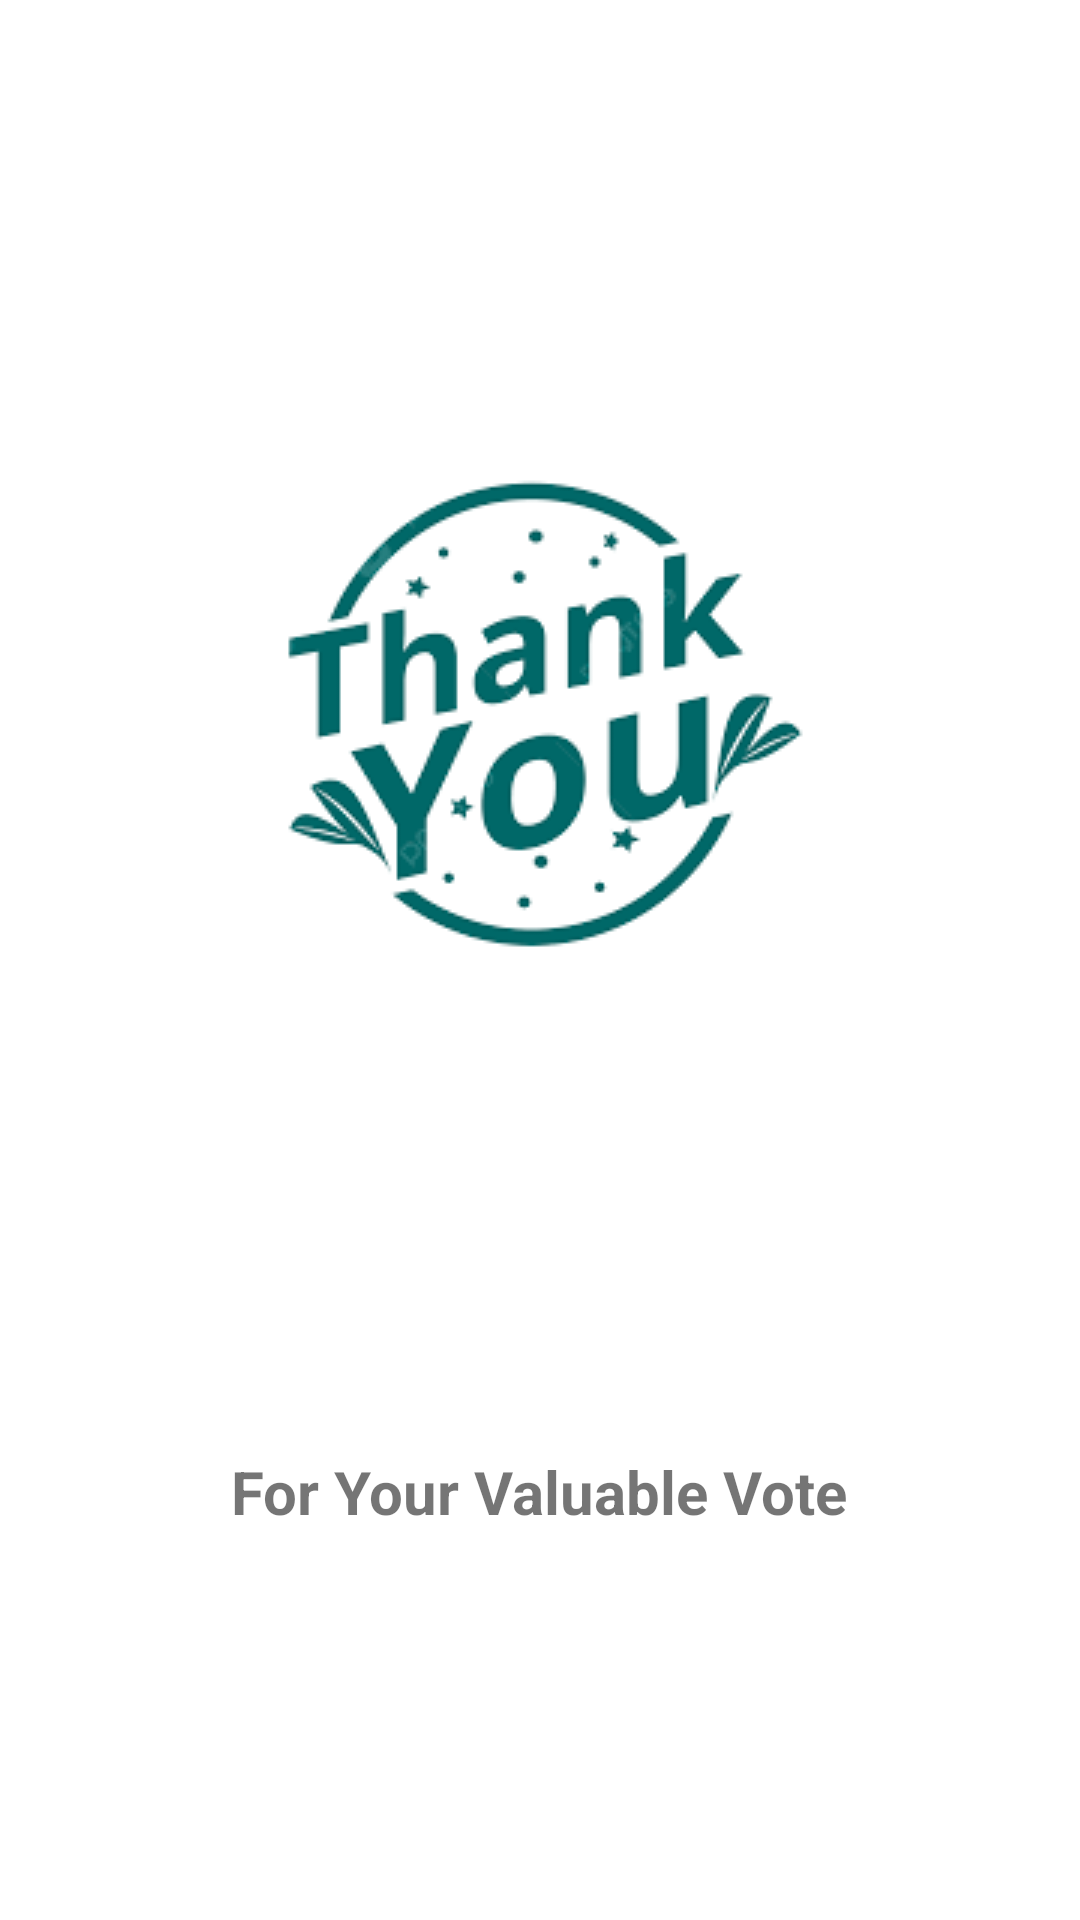

Layout XML and referenced resources for this Android screen:
<!-- AndroidManifest.xml: application theme Theme.EVoting -->
<!-- res/layout/activity_main2.xml -->
<?xml version="1.0" encoding="utf-8"?>
<androidx.constraintlayout.widget.ConstraintLayout
    xmlns:android="http://schemas.android.com/apk/res/android"
    xmlns:app="http://schemas.android.com/apk/res-auto"
    xmlns:tools="http://schemas.android.com/tools"
    android:layout_width="match_parent"
    android:layout_height="match_parent"
    tools:context=".MainActivity2">

    <ImageView
        android:id="@+id/imageView10"
        android:layout_width="wrap_content"
        android:layout_height="wrap_content"
        app:layout_constraintBottom_toTopOf="@+id/textView4"
        app:layout_constraintEnd_toEndOf="parent"
        app:layout_constraintHorizontal_bias="0.498"
        app:layout_constraintStart_toStartOf="parent"
        android:src="@drawable/thankyou"
        app:layout_constraintTop_toTopOf="parent"
        tools:srcCompat="@tools:sample/avatars" />

    <TextView
        android:id="@+id/textView4"
        android:layout_width="wrap_content"
        android:layout_height="wrap_content"
        android:text="For Your Valuable Vote"
        android:textStyle="bold"
        android:textSize="20sp"
        app:layout_constraintBottom_toBottomOf="parent"
        app:layout_constraintEnd_toEndOf="parent"
        app:layout_constraintHorizontal_bias="0.498"
        app:layout_constraintStart_toStartOf="parent"
        app:layout_constraintTop_toBottomOf="@+id/imageView10" />
</androidx.constraintlayout.widget.ConstraintLayout>
<!-- resources referenced by this layout -->
<resources>
  <!-- drawable thankyou: png bitmap (drawable-v24, 4806 bytes) -->
  <style name="Theme.EVoting" parent="Theme.MaterialComponents.DayNight.NoActionBar">
          
          <item name="colorPrimary">@color/purple_500</item>
          <item name="colorPrimaryVariant">@color/purple_700</item>
          <item name="colorOnPrimary">@color/white</item>
          
          <item name="colorSecondary">@color/teal_200</item>
          <item name="colorSecondaryVariant">@color/teal_700</item>
          <item name="colorOnSecondary">@color/black</item>
          
          <item name="android:statusBarColor" tools:targetApi="l">?attr/colorPrimaryVariant</item>
          
      </style>
  <!-- not gathered from this repository: default colours our renderer supplied (Android Studio template values) -->
  <color name="purple_500">#FF6200EE</color>
  <color name="purple_700">#FF3700B3</color>
  <color name="teal_200">#FF03DAC5</color>
  <color name="teal_700">#FF018786</color>
  <color name="black">#FF000000</color>
  <color name="white">#FFFFFFFF</color>
</resources>
